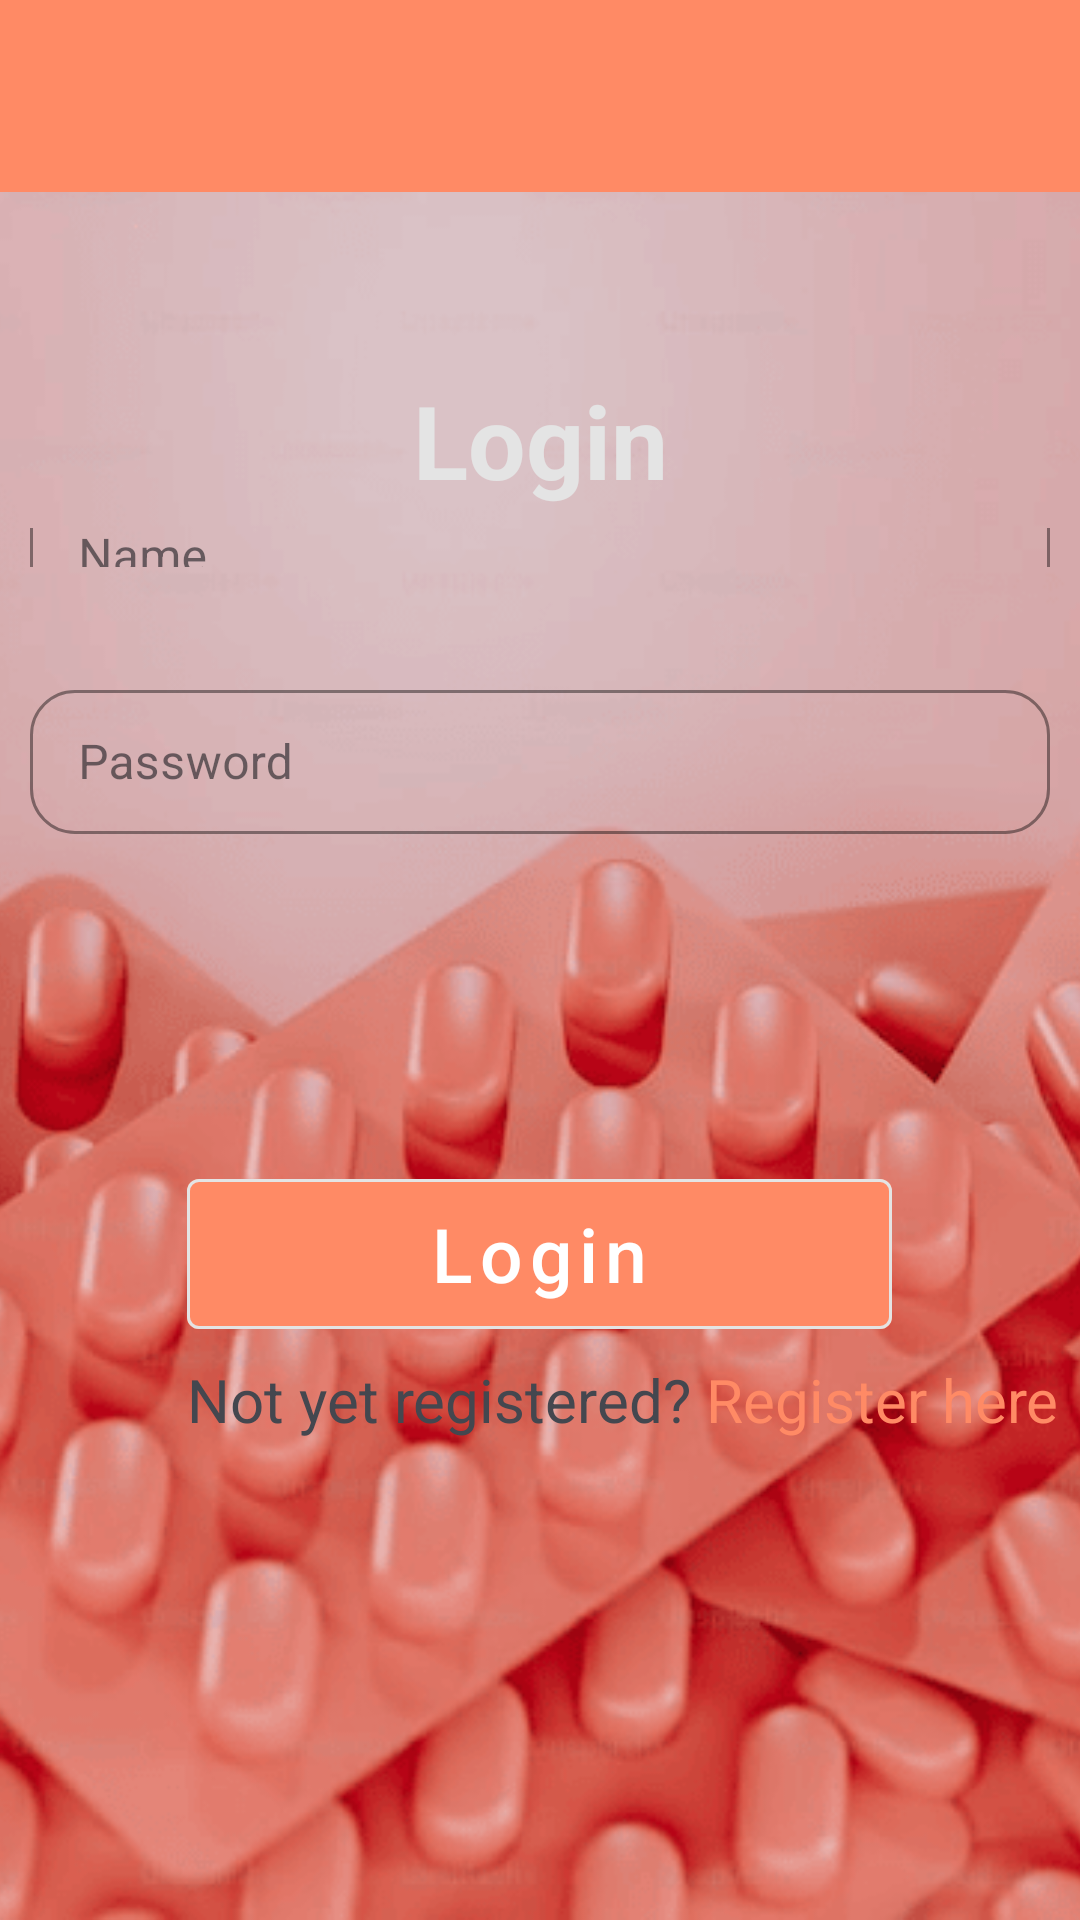

This screen was rendered from an Android layout file. Write that file and the resources it references.
<!-- AndroidManifest.xml: activity theme Theme.Healthcare.NoActionBar -->
<!-- res/layout/activity_login.xml -->
<?xml version="1.0" encoding="utf-8"?>
<LinearLayout xmlns:android="http://schemas.android.com/apk/res/android"
    xmlns:app="http://schemas.android.com/apk/res-auto"
    xmlns:tools="http://schemas.android.com/tools"
    android:layout_width="match_parent"
    android:layout_height="match_parent"
    android:orientation="vertical"
    tools:context=".RegisterActivity">

    <include layout="@layout/appbar" />

    <RelativeLayout
        android:layout_width="match_parent"
        android:layout_height="match_parent"
        tools:context=".LoginActivity">

        <androidx.appcompat.widget.AppCompatImageView
            android:layout_width="match_parent"
            android:layout_height="match_parent"
            android:scaleType="centerCrop"
            app:srcCompat="@drawable/bg_3" />

        <TextView
            android:id="@+id/rg20"
            android:layout_width="match_parent"
            android:layout_height="wrap_content"
            android:layout_alignParentStart="true"
            android:layout_marginTop="60dp"
            android:gravity="center"
            android:text="@string/login"
            android:textColor="@color/white_smoke"
            android:textSize="34sp"
            android:textStyle="bold" />

        <com.google.android.material.textfield.TextInputLayout
            style="@style/Material.OutlinedBox.TextInputLayout"
            android:layout_width="match_parent"
            android:layout_height="wrap_content"
            android:layout_alignParentStart="true"
            android:layout_alignParentEnd="true"
            android:layout_alignParentBottom="true"
            android:layout_centerVertical="true"
            android:layout_marginTop="112dp"
            android:layout_marginBottom="451dp"
            android:gravity="center"
            app:boxStrokeColor="@color/colorPrimary">

            <com.google.android.material.textfield.TextInputEditText
                android:id="@+id/et_username"
                android:layout_width="match_parent"
                android:layout_height="48dp"
                android:hint="@string/name"
                android:inputType="textPersonName"
                android:maxLines="1"
                android:textColor="@color/white" />
        </com.google.android.material.textfield.TextInputLayout>

        <com.google.android.material.textfield.TextInputLayout
            style="@style/Material.OutlinedBox.TextInputLayout"
            android:layout_width="match_parent"
            android:layout_height="wrap_content"
            android:layout_alignParentStart="true"
            android:layout_alignParentEnd="true"
            android:layout_alignParentBottom="true"
            android:layout_marginTop="112dp"
            android:layout_marginBottom="362dp"
            android:gravity="center"
            android:hint="@string/password"
            android:inputType="number"
            app:boxStrokeColor="@color/colorPrimary">

            <com.google.android.material.textfield.TextInputEditText
                android:id="@+id/et_password"
                android:layout_width="match_parent"
                android:layout_height="48dp"
                android:maxLines="1"
                android:textColor="@color/white" />

        </com.google.android.material.textfield.TextInputLayout>

        <com.google.android.material.button.MaterialButton
            android:id="@+id/btn_login"
            style="@style/Material.Button"
            android:layout_width="235dp"
            android:layout_height="50dp"
            android:layout_above="@id/not_yet_registered"
            android:layout_centerHorizontal="true"
            android:backgroundTint="@color/colorPrimary"
            android:text="@string/login"
            android:textAllCaps="false"
            android:textSize="25sp"
            app:strokeColor="@color/white_smoke"
            app:strokeWidth="1dp" />

        <TextView
            android:id="@+id/not_yet_registered"
            android:layout_width="wrap_content"
            android:layout_height="wrap_content"
            android:layout_alignStart="@id/btn_login"
            android:layout_alignParentBottom="true"
            android:layout_marginTop="10dp"
            android:layout_marginBottom="160dp"
            android:text="Not yet registered? "
            android:textAllCaps="false"
            android:textSize="20sp" />

        <TextView
            android:id="@+id/register_text"
            android:layout_width="wrap_content"
            android:layout_height="wrap_content"
            android:layout_alignBottom="@id/not_yet_registered"
            android:layout_toEndOf="@id/not_yet_registered"
            android:text="Register here"
            android:textAllCaps="false"
            android:textColor="@color/colorPrimary"
            android:textSize="20sp" />
    </RelativeLayout>

</LinearLayout>
<!-- res/layout/appbar.xml (included above) -->
<?xml version="1.0" encoding="utf-8"?>
<com.google.android.material.appbar.AppBarLayout xmlns:android="http://schemas.android.com/apk/res/android"
    xmlns:app="http://schemas.android.com/apk/res-auto"
    android:layout_width="match_parent"
    android:layout_height="wrap_content"
    android:theme="@style/Theme.Healthcare.AppBarOverlay">

    <androidx.appcompat.widget.Toolbar
        android:id="@+id/toolbar"
        android:layout_width="match_parent"
        android:layout_height="?attr/actionBarSize"
        android:background="?attr/colorPrimary"
        app:popupTheme="@style/Theme.Healthcare.PopupOverlay" />

</com.google.android.material.appbar.AppBarLayout>
<!-- resources referenced by this layout -->
<resources>
  <color name="colorPrimary">#FF8A65</color>
  <color name="white">#FFFFFFFF</color>
  <color name="white_smoke">#E4E4E4</color>
  <!-- drawable bg_3: png bitmap (drawable, 196680 bytes) -->
  <string name="login">Login</string>
  <string name="name">Name</string>
  <string name="password">Password</string>
  <style name="Material.Button" parent="@style/Widget.MaterialComponents.Button.UnelevatedButton">
          <item name="android:paddingLeft">10.0dip</item>
          <item name="android:paddingRight">10.0dip</item>
          <item name="android:minWidth">30.0dip</item>
          <item name="android:minHeight">30.0dip</item>
          <item name="android:insetTop">0.0dip</item>
          <item name="android:insetBottom">0.0dip</item>
          <item name="backgroundTint">@android:color/white</item>
          <item name="iconPadding">0.0dip</item>
          <item name="android:gravity">center</item>
      </style>
  <style name="Material.OutlinedBox.TextInputLayout" parent="@style/Widget.MaterialComponents.TextInputLayout.OutlinedBox.Dense">
          <item name="android:paddingLeft">10.0dip</item>
          <item name="android:paddingRight">10.0dip</item>
          <item name="android:minWidth">30.0dip</item>
          <item name="android:minHeight">50.0dip</item>
          <item name="android:insetTop">0.0dip</item>
          <item name="boxCornerRadiusBottomStart">15dp</item>
          <item name="boxCornerRadiusBottomEnd">15dp</item>
          <item name="boxCornerRadiusTopStart">15dp</item>
          <item name="boxCornerRadiusTopEnd">15dp</item>
          <item name="android:insetBottom">0.0dip</item>
          <item name="iconPadding">0.0dip</item>
          <item name="android:gravity">center</item>
      </style>
  <style name="Theme.Healthcare.AppBarOverlay" parent="ThemeOverlay.AppCompat.Dark.ActionBar" />
  <style name="Theme.Healthcare.PopupOverlay" parent="ThemeOverlay.AppCompat.Light" />
  <style name="Theme.Healthcare.NoActionBar">
          <item name="windowActionBar">false</item>
          <item name="windowNoTitle">true</item>
      </style>
</resources>
